The GitHub repository kiran198910/mlops_binary_image_classifications contains a labelled image folder "processed" with 2 categories: cats, dogs. Examples follow, each with its label.

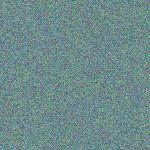
Label: cats

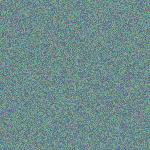
Label: cats

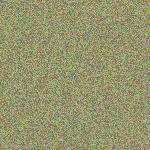
Label: dogs

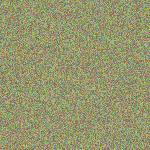
Label: dogs

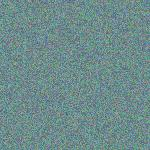
Label: cats

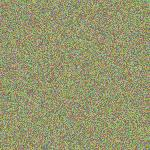
Label: dogs
